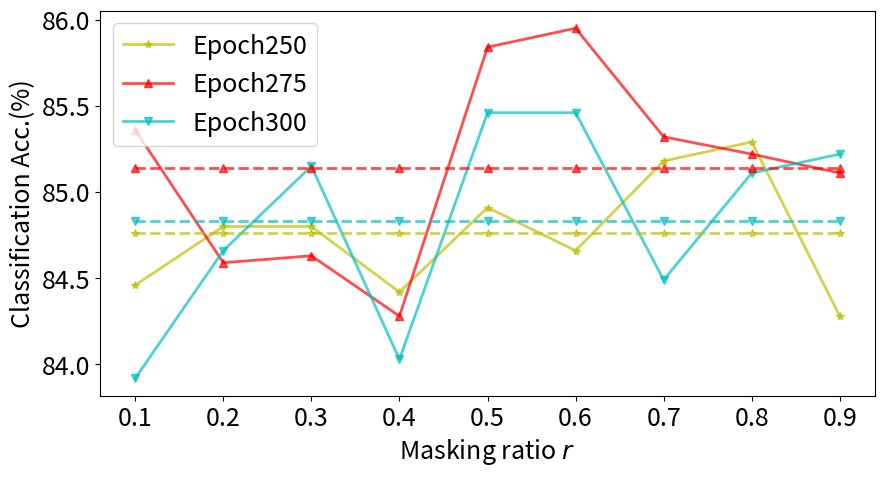

The matplotlib source for this figure:

import numpy as np
import matplotlib.pyplot as plt

from matplotlib.backends.backend_pdf import PdfPages
plt.switch_backend('agg')
from matplotlib import rcParams

plt.rcParams.update({'font.size': 18})

fig, ax = plt.subplots(1, 1, figsize=(10, 5))


ratio = [0.1, 0.2, 0.3, 0.4, 0.5, 0.6, 0.7, 0.8, 0.9]

# Classification
epoch250 = [84.46, 84.80, 84.80, 84.42, 84.91, 84.66, 85.18, 85.29, 84.28]
epoch275 = [85.36, 84.59, 84.63, 84.28, 85.84, 85.95, 85.32, 85.22, 85.11]
epoch300 = [83.92, 84.66, 85.15, 84.03, 85.46, 85.46, 84.49, 85.11, 85.22]

epoch250_mean = [84.76, 84.76, 84.76, 84.76, 84.76, 84.76, 84.76, 84.76, 84.76]
epoch275_mean = [85.14, 85.14, 85.14, 85.14, 85.14, 85.14, 85.14, 85.14, 85.14]
epoch300_mean = [84.83, 84.83, 84.83, 84.83, 84.83, 84.83, 84.83, 84.83, 84.83]

plt.plot(ratio, epoch250, '-*', color='y', linewidth=2, alpha=0.7, label=r"Epoch250")
plt.plot(ratio, epoch275, '-^', color='r', linewidth=2, alpha=0.7, label=r"Epoch275")
plt.plot(ratio, epoch300, '-v', color='c', linewidth=2, alpha=0.7, label=r"Epoch300")

plt.plot(ratio, epoch250_mean, linestyle='--', marker='*', color='y', linewidth=2, alpha=0.7)
plt.plot(ratio, epoch275_mean, linestyle='--', marker='^', color='r', linewidth=2, alpha=0.7)
plt.plot(ratio, epoch300_mean, linestyle='--', marker='v', color='c', linewidth=2, alpha=0.7)


"""
# --------- DeiT ----------- #
#vit_s = [71.95, 61.96, 46.44, 29.94, 18.65]
#deit_s = [78.83, 73.47, 63.95, 49.94, 36.00]

deit_s_mjp   = [80.16, 78.68, 75.71, 70.61, 62.91]
deit_s_mjp_3 = [80.20, 79.29, 78.00, 75.71, 72.91]
deit_s_mjp_5 = [80.23, 79.80, 78.78, 77.38, 75.45]
deit_s_mjp_7 = [80.16, 79.81, 79.24, 78.45, 76.80]
deit_s_mjp_9 = [80.08, 79.92, 79.44, 78.70, 77.52]

#plt.plot(ratio, vit_s, '-*', linewidth=2, alpha=0.8, label="ViT-S")
#plt.plot(ratio, deit_s, '-^', linewidth=2, alpha=0.8, label="DeiT-S")
plt.plot(ratio, deit_s_mjp, '-s', color='g', linewidth=2, alpha=0.8, label=r"DeiT-S+MJP ($\gamma=0.1$)")
plt.plot(ratio, deit_s_mjp_3, '-P', color='b', linewidth=2, alpha=0.8, label=r"DeiT-S+MJP ($\gamma=0.3$)")
plt.plot(ratio, deit_s_mjp_5, '-*', color='y', linewidth=2, alpha=0.8, label=r"DeiT-S+MJP ($\gamma=0.5$)")
plt.plot(ratio, deit_s_mjp_7, '-^', color='c', linewidth=2, alpha=0.8, label=r"DeiT-S+MJP ($\gamma=0.7$)")
plt.plot(ratio, deit_s_mjp_9, '-v', color='r', linewidth=2, alpha=0.8, label=r"DeiT-S+MJP ($\gamma=0.9$)")

"""

# --------- Swin ----------- #
# swin = [79.75 , 72.76, 58.04, 31.16, 3.98]
# swin_mjp = [80.92, 79.68, 77.39, 71.30, 46.37]
# plt.plot(ratio, swin, '-^', linewidth=2, alpha=0.8, label="Swin-T")
# plt.plot(ratio, swin_mjp, '-s', color='g', linewidth=2, alpha=0.8, label=r"Swin-T+MJP")



leg = plt.legend(loc='best')
ax.set_ylabel('Classification Acc.(%)')
ax.set_xlabel(r'Masking ratio $r$')
#ax.set_ylim([40, 81])
#plt.show()

# -----
pdf = PdfPages("masking-ratio.pdf")
plt.savefig(pdf, format='pdf', bbox_inches='tight')
pdf.close()

pdf=None